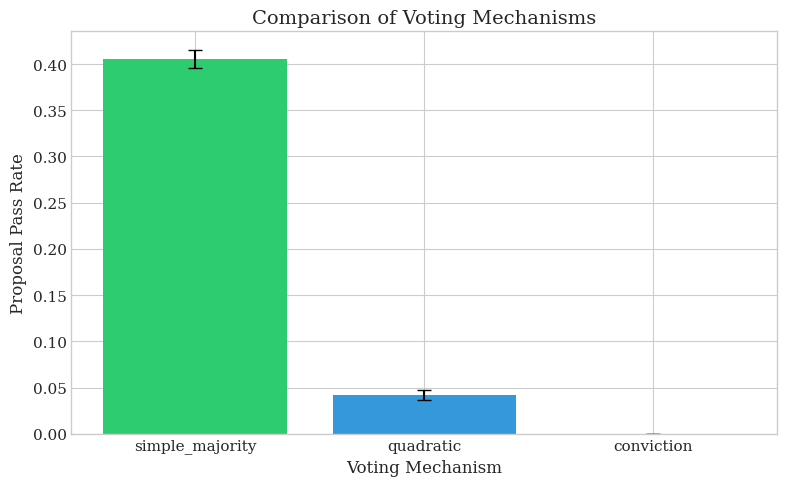

Recreate this plot in Python. (Note: this script raises an exception after producing the figure.)

import matplotlib.pyplot as plt
import matplotlib
matplotlib.use('Agg')
import numpy as np
import json

# Style for academic papers
plt.style.use('seaborn-v0_8-whitegrid')
plt.rcParams['font.family'] = 'serif'
plt.rcParams['font.size'] = 11
plt.rcParams['axes.labelsize'] = 12
plt.rcParams['axes.titlesize'] = 14
plt.rcParams['figure.figsize'] = (8, 5)

data = json.loads('[{"category":"simple_majority","value":0.40549,"std":0.009221},{"category":"quadratic","value":0.042163,"std":0.005529},{"category":"conviction","value":0,"std":0}]')


categories = [d['category'] for d in data]
values = [d['value'] for d in data]
errors = [d.get('std', 0) for d in data]

x = np.arange(len(categories))
plt.bar(x, values, yerr=errors, capsize=5, color=['#2ecc71', '#3498db', '#e74c3c'][:len(categories)])
plt.xticks(x, categories)
plt.xlabel('Voting Mechanism')
plt.ylabel('Proposal Pass Rate')
plt.title('Comparison of Voting Mechanisms')


plt.tight_layout()
plt.savefig('C:/Users/James Pollack/Desktop/imgntn_repos/dao_simulator_private/paper_p2/figures/voting_comparison.png', dpi=300, bbox_inches='tight')
plt.close()
print(f'Chart saved to C:/Users/James Pollack/Desktop/imgntn_repos/dao_simulator_private/paper_p2/figures/voting_comparison.png')
